Run: headless pygame with SDL's dummy video driver; simulated clock (each Clock.tick advances the game by its frame time, no real sleeping); random seed 0; keys injected as events and as key.get_pressed() state; mouse plan: one left click at the window centre at the start of phase 2, then a move to the lower-right quarter at the start of phase 3.
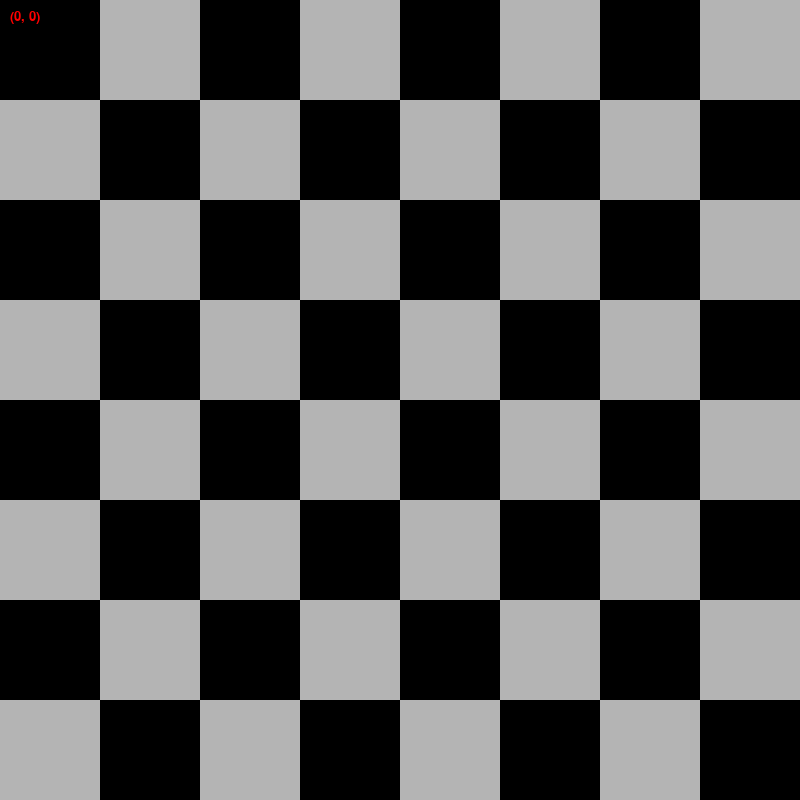
Frame 1 of 4 · flips 1–60 · no input
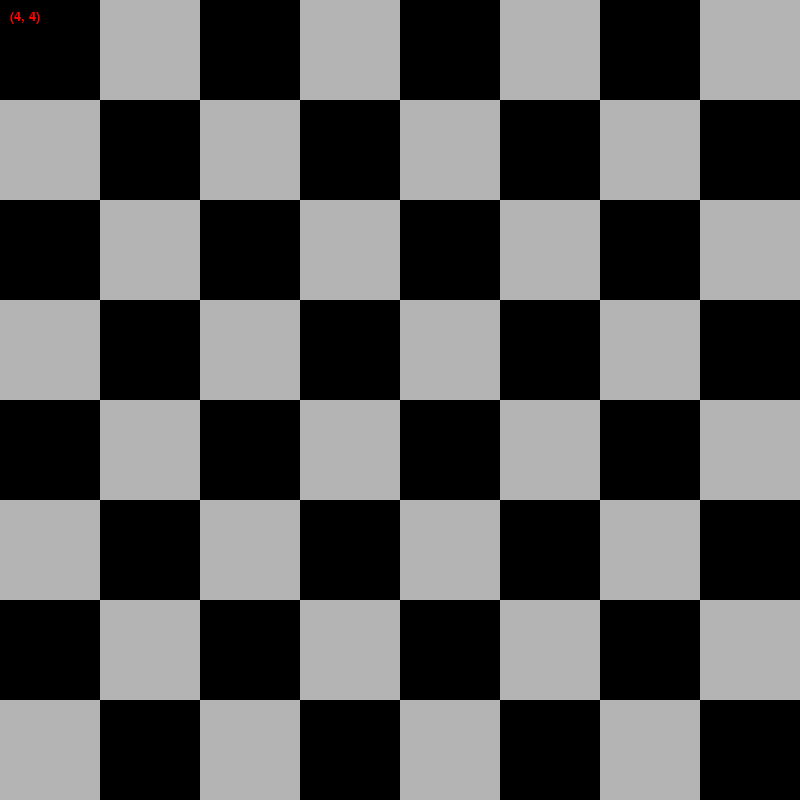
Frame 2 of 4 · flips 61–180 · clicked the window centre · tapped SPACE, RETURN · held RIGHT (→), D
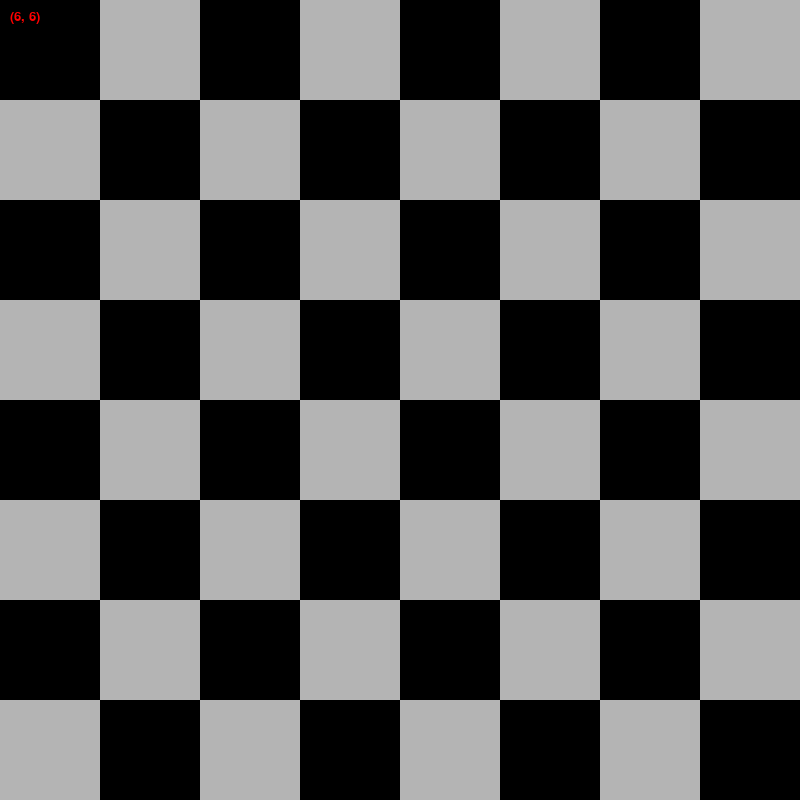
Frame 3 of 4 · flips 181–300 · moved the mouse to the lower-right quarter · held DOWN (↓), S
Frame 4 of 4 · flips 301–420 · held LEFT (←), A, UP (↑), W · screen unchanged from frame 3, image omitted

The pygame program that drew these frames:

import pygame

pygame.init()
screen = pygame.display.set_mode((800, 800))
font = pygame.font.SysFont("arial", 20)

SQUARE_SIZE = 100

running = True
while running:
    screen.fill((255, 255, 255))

    mouse_x, mouse_y = pygame.mouse.get_pos()
    # convert mouse position to grid position
    col = mouse_x // SQUARE_SIZE
    row = mouse_y // SQUARE_SIZE
    
    for i in range(8):        
        for j in range(8):    
            x = j * SQUARE_SIZE
            y = i * SQUARE_SIZE
            if (i + j) % 2 == 0:
                color = (0, 0, 0)
            else:
                color = (180, 180, 180)
            pygame.draw.rect(screen, color, (x, y, SQUARE_SIZE, SQUARE_SIZE))

    # display hovered position
    text = font.render(f"({row}, {col})", True, (255, 0, 0))
    screen.blit(text, (10, 10))

    for event in pygame.event.get():
        if event.type == pygame.QUIT:
            running = False

    pygame.display.update()

pygame.quit()
